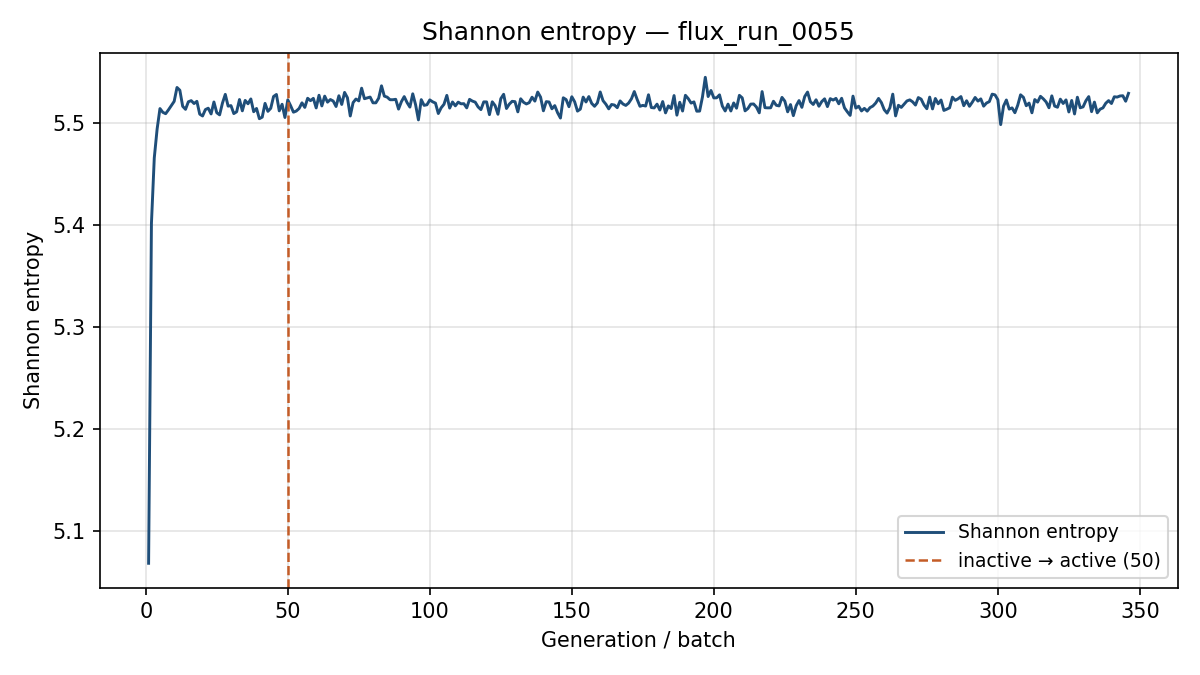

The file beside this chart, header and first rows:
generation, shannon_entropy, k_generation
1, 5.069, 0.9378
2, 5.402, 1.048
3, 5.466, 1.035
4, 5.494, 0.9915
5, 5.514, 0.998
6, 5.511, 1.007
7, 5.509, 0.9933
8, 5.513, 1.027
9, 5.517, 1.009
10, 5.521, 1.001
11, 5.535, 0.9885
12, 5.532, 1.003
13, 5.516, 0.9792
14, 5.514, 1
15, 5.521, 1.014
16, 5.522, 0.9938
17, 5.519, 0.9998
18, 5.521, 1.01
19, 5.509, 0.9889
20, 5.507, 0.992
21, 5.513, 1.004
22, 5.515, 1.012
23, 5.509, 1
24, 5.521, 1.013
25, 5.51, 1.009
26, 5.508, 0.9975
27, 5.52, 1.013
28, 5.528, 1.002
29, 5.517, 0.9925
30, 5.517, 0.994
31, 5.509, 1.019
32, 5.511, 1.024
33, 5.523, 1.003
34, 5.512, 0.9989
35, 5.522, 0.9987
36, 5.519, 0.9949
37, 5.524, 1.008
38, 5.511, 0.987
39, 5.514, 1.01
40, 5.504, 0.9966
41, 5.506, 0.9913
42, 5.519, 0.988
43, 5.512, 1.005
44, 5.515, 0.9955
45, 5.526, 1.003
46, 5.528, 1.009
47, 5.512, 0.9962
48, 5.518, 0.9841
49, 5.506, 1.012
50, 5.523, 0.9926
51, 5.517, 1.005
52, 5.511, 0.9865
53, 5.512, 1.014
54, 5.514, 1.001
55, 5.52, 0.9844
56, 5.515, 1.001
57, 5.524, 1
58, 5.522, 0.9868
59, 5.524, 1.002
60, 5.515, 0.9875
... 286 more rows
